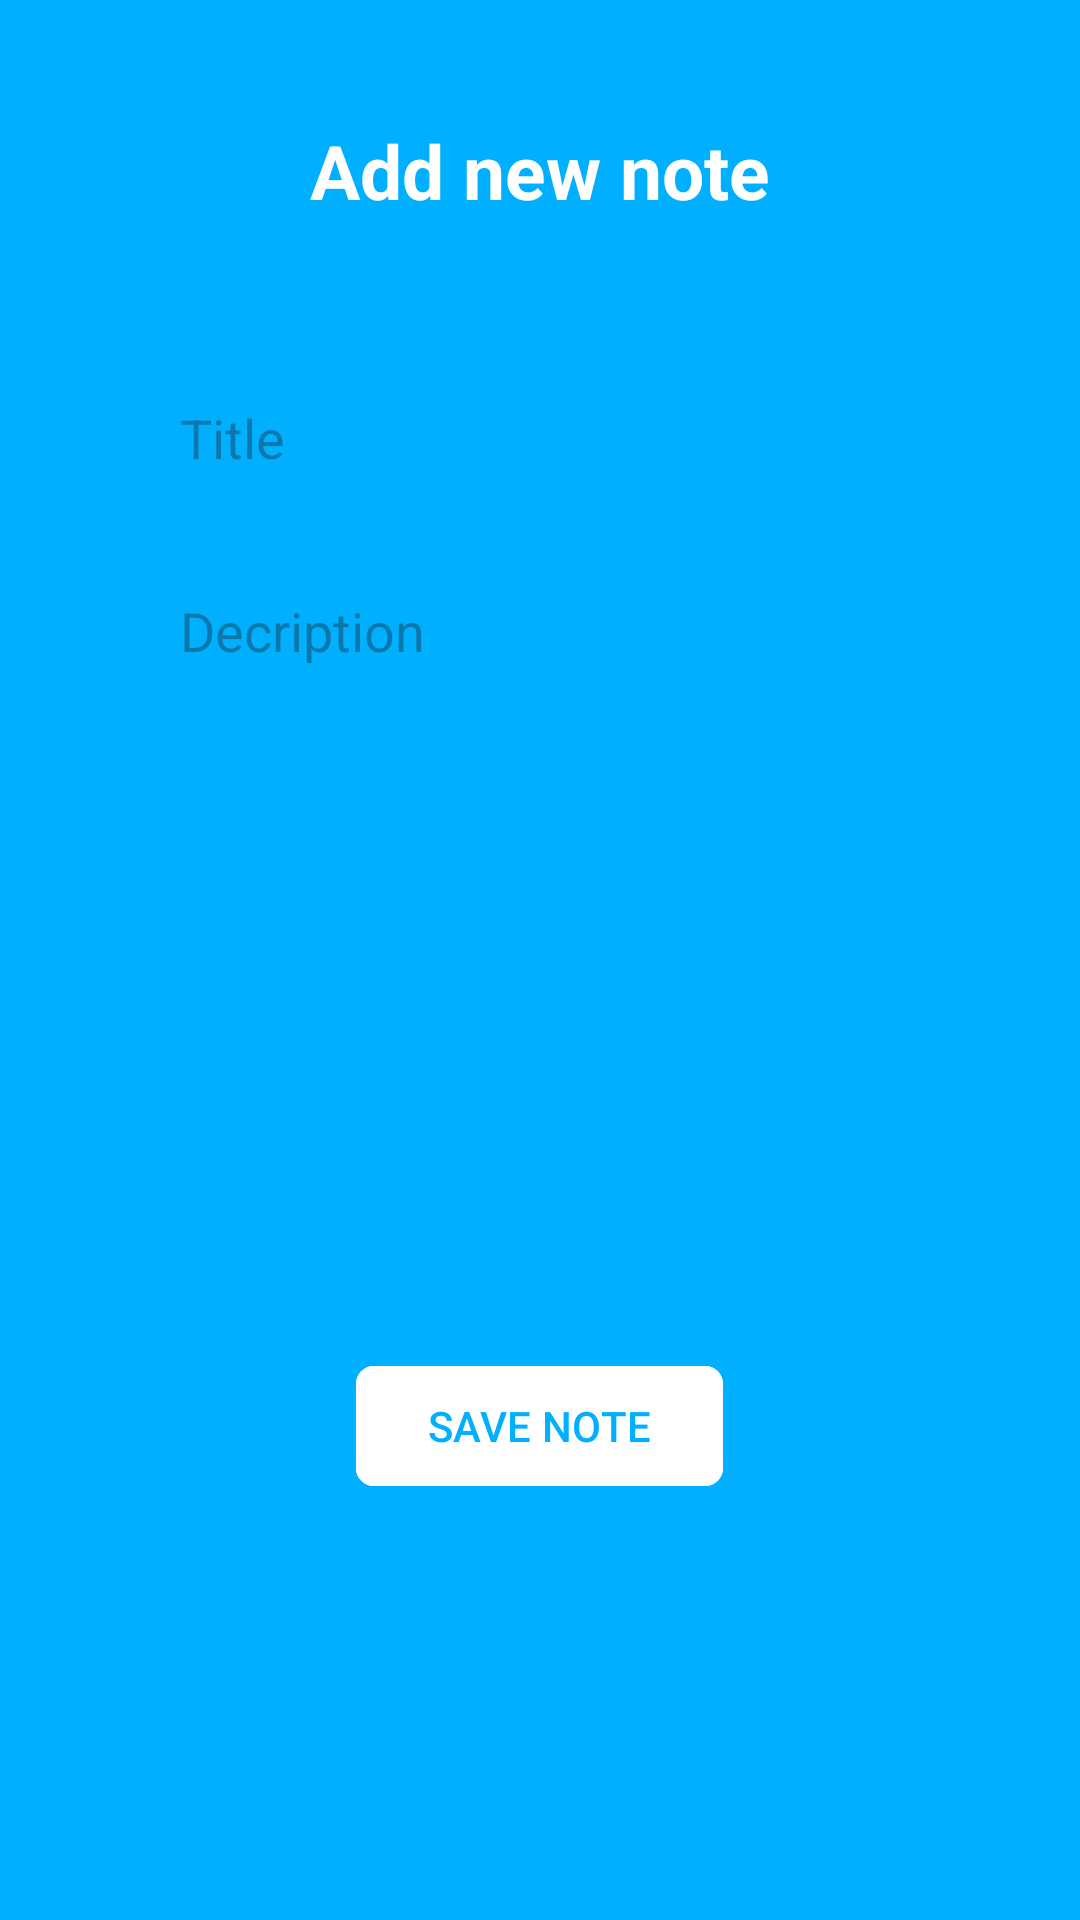

Reconstruct the res/layout file that produces this screen, plus the resources it refers to.
<!-- AndroidManifest.xml: application theme Theme.WatchLuxury -->
<!-- res/layout/activity_add_note.xml -->
<?xml version="1.0" encoding="utf-8"?>
<layout xmlns:android="http://schemas.android.com/apk/res/android"
    xmlns:app="http://schemas.android.com/apk/res-auto"
    xmlns:tools="http://schemas.android.com/tools"
    tools:context=".activity.AddNoteActivity">

    <LinearLayout
        android:layout_width="match_parent"
        android:layout_height="match_parent"
        android:background="#00B0FF"
        android:orientation="vertical"
        android:padding="20dp">

        <TextView
            android:id="@+id/titletextview"
            android:layout_width="match_parent"
            android:layout_height="wrap_content"
            android:layout_margin="20dp"
            android:gravity="center"
            android:text="Add new note"
            android:textColor="@color/white"
            android:textSize="25dp"
            android:textStyle="bold" />

        <LinearLayout
            android:layout_width="match_parent"
            android:layout_height="wrap_content"
            android:layout_margin="10dp"
            android:background="@drawable/rounded_corner"
            android:orientation="vertical"
            android:padding="10dp">

            <EditText
                android:id="@+id/titleinput"
                android:layout_width="match_parent"
                android:layout_height="wrap_content"
                android:layout_margin="10dp"
                android:background="#3000B0FF"
                android:hint="Title"
                android:padding="10dp" />

            <EditText
                android:id="@+id/descriptioninput"
                android:layout_width="match_parent"
                android:layout_height="wrap_content"
                android:layout_margin="10dp"
                android:background="#3000B0FF"
                android:gravity="top"
                android:hint="Decription"
                android:lines="10"
                android:padding="10dp" />


        </LinearLayout>

        <com.google.android.material.button.MaterialButton
            android:id="@+id/savebtn"
            android:layout_width="wrap_content"
            android:layout_height="wrap_content"
            android:layout_gravity="center"
            android:backgroundTint="@color/white"
            android:text="SAVE NOTE"
            android:textColor="#00B0FF"
            app:cornerRadius="6dp"/>

    </LinearLayout>
</layout>
<!-- resources referenced by this layout -->
<resources>
  <color name="white">#FFFFFFFF</color>
  <style name="Theme.WatchLuxury" parent="Theme.Material3.DayNight.NoActionBar">
          
          <item name="colorPrimary">@color/purple_500</item>
          <item name="colorPrimaryVariant">@color/purple_700</item>
          <item name="colorOnPrimary">@color/white</item>
          
          <item name="colorSecondary">@color/teal_200</item>
          <item name="colorSecondaryVariant">@color/teal_700</item>
          <item name="colorOnSecondary">@color/black</item>
          
          <item name="android:statusBarColor">?attr/colorPrimaryVariant</item>
          <item name="android:windowTranslucentStatus">true</item>
          <item name="android:forceDarkAllowed" tools:targetApi="q">false</item>
          
          <item name="logoColor">#FF000000</item>
          <item name="logoOutlineColor">#00000000</item>
      </style>
  <color name="purple_500">#FF6200EE</color>
  <color name="purple_700">#FF3700B3</color>
  <color name="teal_200">#FF03DAC5</color>
  <color name="teal_700">#FF018786</color>
  <color name="black">#FF000000</color>
</resources>
